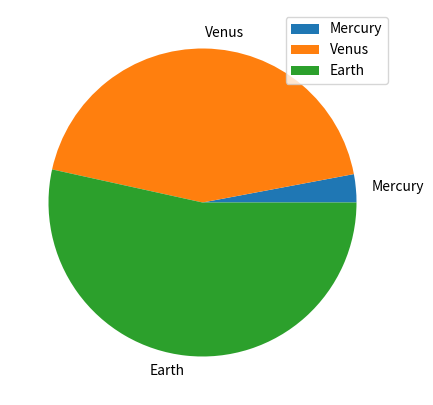
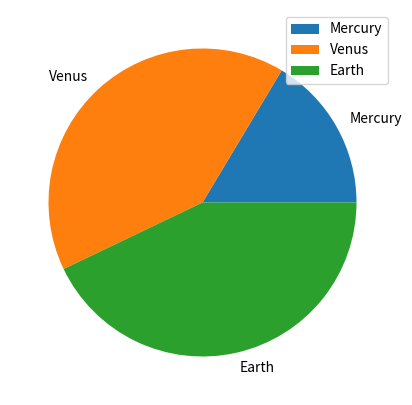
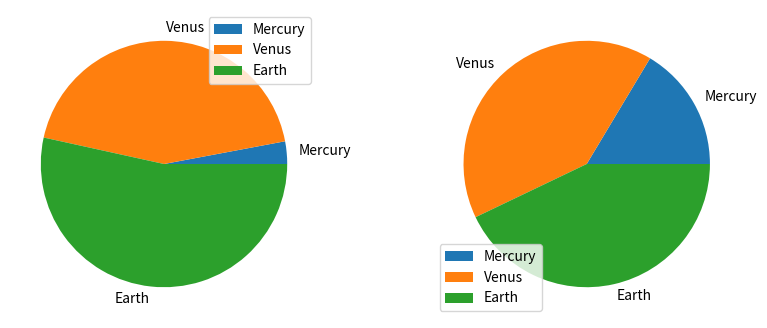

These charts were generated, in order, by the following Python code:
import pandas as pd
import matplotlib.pyplot as plt

df = pd.DataFrame({'mass': [0.330, 4.87 , 5.97],'radius': [2439.7, 6051.8, 6378.1]},
                  index=['Mercury', 'Venus', 'Earth'])
print(df)
df.plot.pie(y='mass',figsize=(5,5))
df.plot.pie(y='radius',figsize=(5,5))

df.plot.pie(subplots=True,figsize=(10,4))  # two figures in a single view
plt.show()
